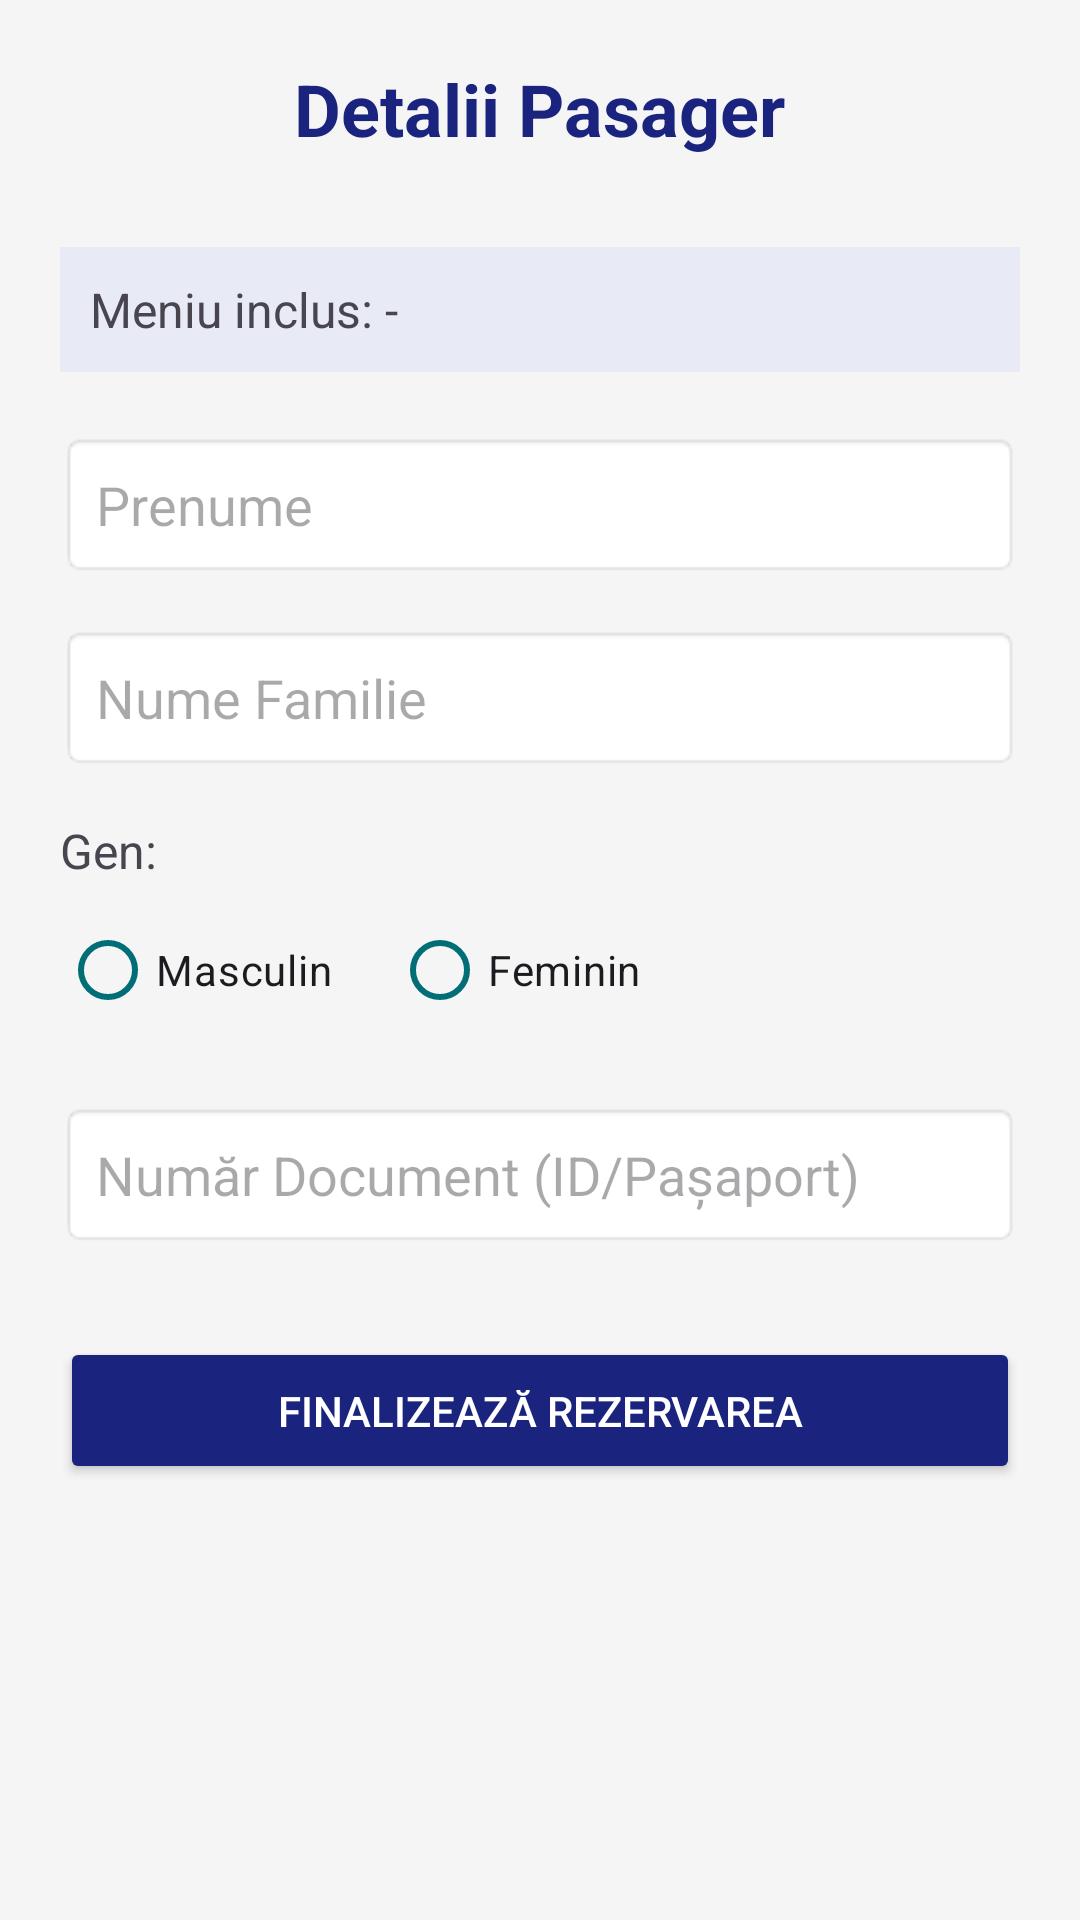

Reconstruct the res/layout file that produces this screen, plus the resources it refers to.
<!-- AndroidManifest.xml: application theme Theme.AirlineReservationsApp -->
<!-- res/layout/activity_passenger_details.xml -->
<?xml version="1.0" encoding="utf-8"?>

<ScrollView xmlns:android="http://schemas.android.com/apk/res/android"
    android:layout_width="match_parent"
    android:layout_height="match_parent"
    android:background="#F5F5F5">

    <LinearLayout
        android:layout_width="match_parent"
        android:layout_height="wrap_content"
        android:orientation="vertical"
        android:padding="20dp"
        android:gravity="center_horizontal">

        <TextView
            android:layout_width="wrap_content"
            android:layout_height="wrap_content"
            android:text="Detalii Pasager"
            android:textSize="24sp"
            android:textStyle="bold"
            android:textColor="#1A237E"
            android:layout_marginBottom="30dp" />

        <TextView
            android:id="@+id/tvMealInfo"
            android:layout_width="match_parent"
            android:layout_height="wrap_content"
            android:text="Meniu inclus: -"
            android:textSize="16sp"
            android:layout_marginBottom="20dp"
            android:padding="10dp"
            android:background="#E8EAF6" />

        <EditText
            android:id="@+id/etFirstName"
            android:layout_width="match_parent"
            android:layout_height="wrap_content"
            android:hint="Prenume"
            android:layout_marginBottom="16dp"
            android:background="@android:drawable/editbox_background"
            android:padding="12dp" />

        <EditText
            android:id="@+id/etLastName"
            android:layout_width="match_parent"
            android:layout_height="wrap_content"
            android:hint="Nume Familie"
            android:layout_marginBottom="16dp"
            android:background="@android:drawable/editbox_background"
            android:padding="12dp" />

        <TextView
            android:layout_width="match_parent"
            android:layout_height="wrap_content"
            android:text="Gen:"
            android:textSize="16sp"
            android:layout_marginBottom="5dp" />

        <RadioGroup
            android:id="@+id/rgGender"
            android:layout_width="match_parent"
            android:layout_height="wrap_content"
            android:orientation="horizontal"
            android:layout_marginBottom="20dp">

            <RadioButton
                android:id="@+id/rbMale"
                android:layout_width="wrap_content"
                android:layout_height="wrap_content"
                android:text="Masculin" />

            <RadioButton
                android:id="@+id/rbFemale"
                android:layout_width="wrap_content"
                android:layout_height="wrap_content"
                android:text="Feminin"
                android:layout_marginStart="20dp" />
        </RadioGroup>

        <EditText
            android:id="@+id/etDocNumber"
            android:layout_width="match_parent"
            android:layout_height="wrap_content"
            android:hint="Număr Document (ID/Pașaport)"
            android:inputType="textCapCharacters"
            android:layout_marginBottom="30dp"
            android:background="@android:drawable/editbox_background"
            android:padding="12dp" />

        <Button
            android:id="@+id/btnFinalizeBooking"
            android:layout_width="match_parent"
            android:layout_height="wrap_content"
            android:text="Finalizează Rezervarea"
            android:backgroundTint="#1A237E"
            android:textColor="#FFFFFF"
            android:padding="15dp" />

    </LinearLayout>
</ScrollView>
<!-- resources referenced by this layout -->
<resources>
  <style name="Theme.AirlineReservationsApp" parent="Base.Theme.AirlineReservationsApp" />
  <style name="Base.Theme.AirlineReservationsApp" parent="Theme.Material3.Light.NoActionBar">
          
          <item name="colorPrimary">@color/blue_dark</item>
          <item name="colorOnPrimary">@color/white</item>
          <item name="colorPrimaryContainer">@color/blue_pale</item>
          <item name="colorOnPrimaryContainer">@color/blue_dark</item>
  
          
          <item name="colorSecondary">@color/blue_main</item>
          <item name="colorOnSecondary">@color/white</item>
          <item name="colorSecondaryContainer">@color/blue_pale</item>
          <item name="colorOnSecondaryContainer">@color/blue_dark</item>
  
          
          <item name="colorTertiary">@color/blue_light</item>
          <item name="colorOnTertiary">@color/white</item>
  
          
          <item name="android:windowBackground">@color/white</item>
          <item name="colorSurface">@color/bg_card</item>
          <item name="colorOnSurface">@color/text_dark</item>
          <item name="colorSurfaceVariant">@color/blue_pale</item>
          <item name="colorOnSurfaceVariant">@color/blue_dark</item>
  
          
          <item name="android:statusBarColor">@color/blue_dark</item>
      </style>
  <color name="blue_dark">#006D77</color>
  <color name="white">#FFFFFF</color>
  <color name="blue_pale">#B8F0F0</color>
  <color name="blue_main">#0E9AAB</color>
  <color name="blue_light">#2EC4C4</color>
  <color name="bg_card">#F0FAFA</color>
  <color name="text_dark">#111111</color>
</resources>
